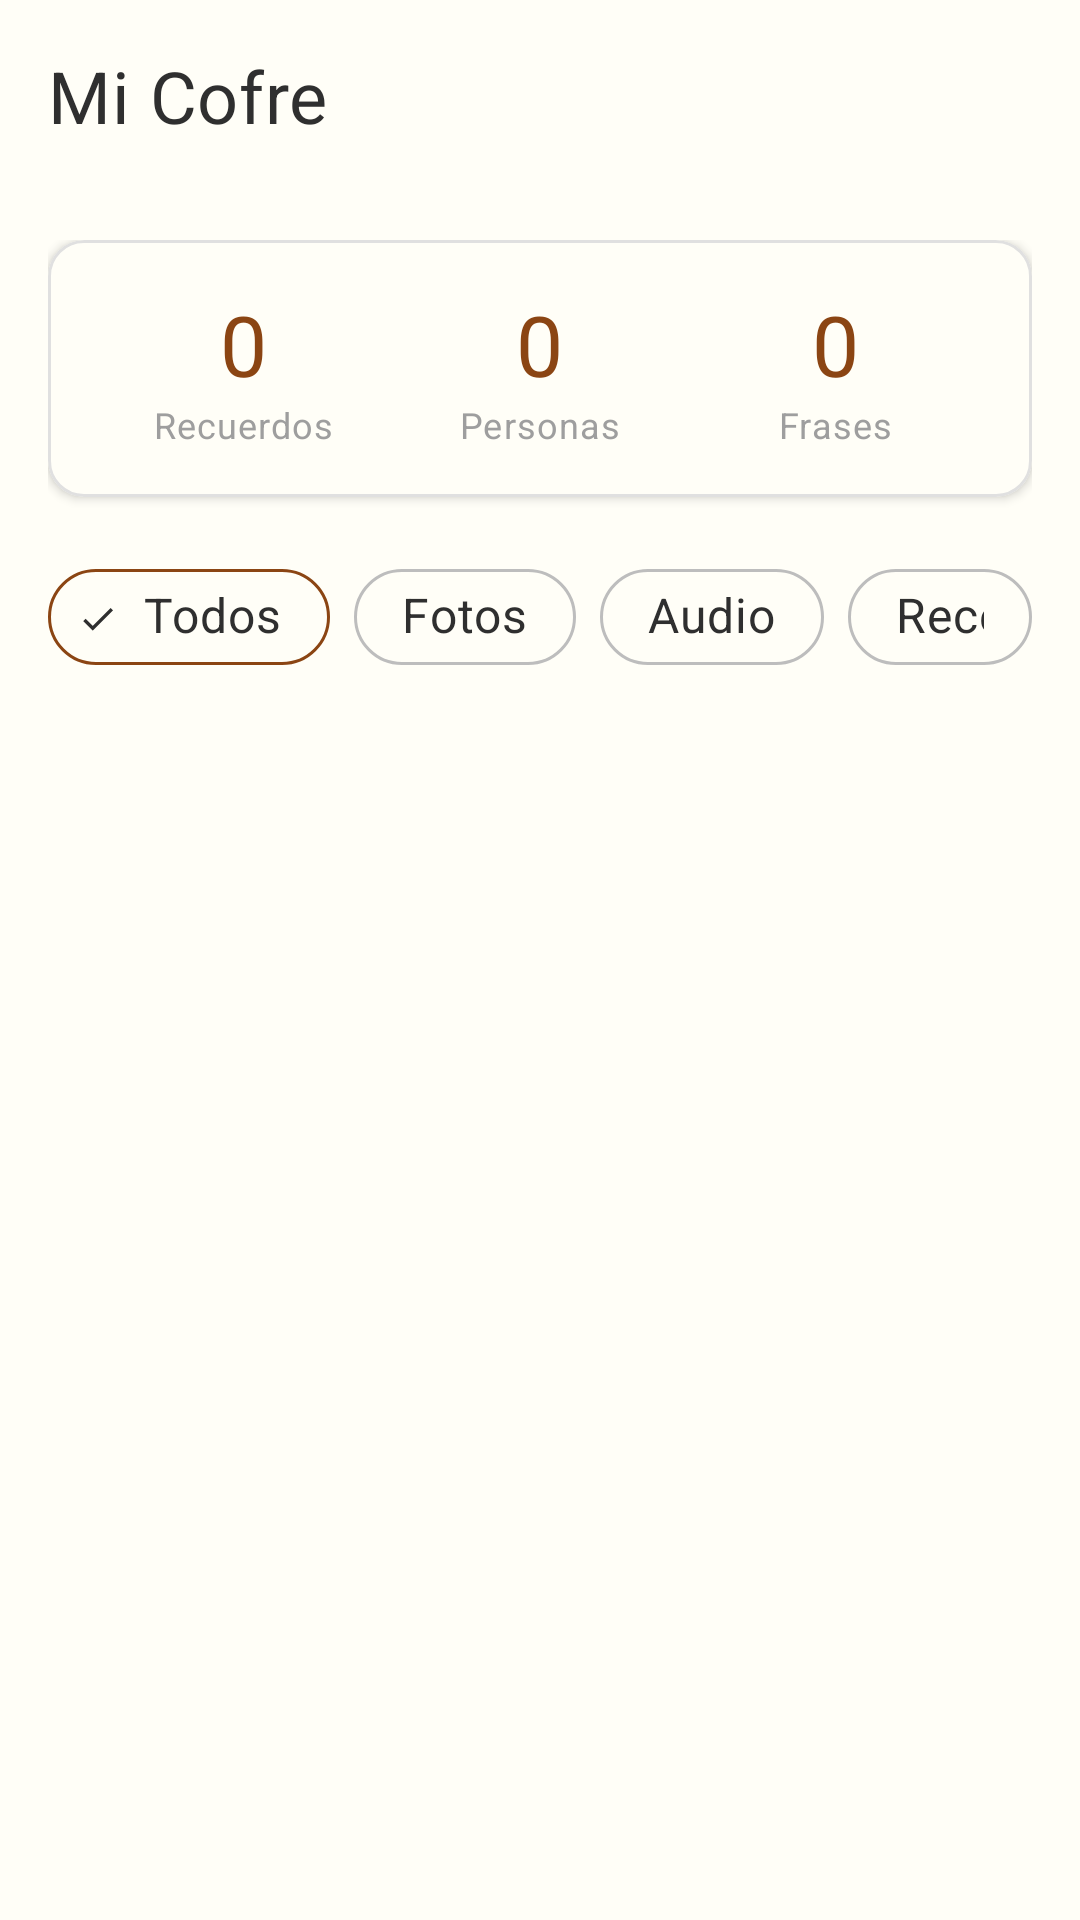

Android layout source for this screen:
<!-- AndroidManifest.xml: application theme Theme.Nonna -->
<!-- res/layout/fragment_home.xml -->
<?xml version="1.0" encoding="utf-8"?>
<androidx.constraintlayout.widget.ConstraintLayout xmlns:android="http://schemas.android.com/apk/res/android"
    xmlns:app="http://schemas.android.com/apk/res-auto"
    xmlns:tools="http://schemas.android.com/tools"
    android:layout_width="match_parent"
    android:layout_height="match_parent"
    tools:context=".ui.memories.HomeFragment">

    
    <com.google.android.material.appbar.AppBarLayout
        android:id="@+id/appBarLayout"
        android:layout_width="match_parent"
        android:layout_height="wrap_content"
        android:background="@color/background_primary"
        app:elevation="0dp"
        app:layout_constraintTop_toTopOf="parent">

        <com.google.android.material.appbar.MaterialToolbar
            android:id="@+id/toolbar"
            android:layout_width="match_parent"
            android:layout_height="?attr/actionBarSize"
            android:background="@color/background_primary"
            app:title="Mi Cofre"
            app:titleTextAppearance="@style/TextAppearance.Nonna.Headline3"
            app:titleTextColor="@color/text_primary" />

    </com.google.android.material.appbar.AppBarLayout>

    
    <androidx.core.widget.NestedScrollView
        android:layout_width="match_parent"
        android:layout_height="0dp"
        app:layout_constraintBottom_toBottomOf="parent"
        app:layout_constraintTop_toBottomOf="@id/appBarLayout">

        <LinearLayout
            android:layout_width="match_parent"
            android:layout_height="wrap_content"
            android:orientation="vertical"
            android:padding="16dp">

            
            <com.google.android.material.card.MaterialCardView
                android:layout_width="match_parent"
                android:layout_height="wrap_content"
                android:layout_marginBottom="16dp"
                app:cardBackgroundColor="@color/surface_light"
                app:cardCornerRadius="12dp"
                app:cardElevation="2dp"
                app:contentPadding="16dp">

                <LinearLayout
                    android:layout_width="match_parent"
                    android:layout_height="wrap_content"
                    android:orientation="horizontal">

                    <LinearLayout
                        android:layout_width="0dp"
                        android:layout_height="wrap_content"
                        android:layout_weight="1"
                        android:gravity="center"
                        android:orientation="vertical">

                        <TextView
                            android:id="@+id/textViewMemoriesCount"
                            android:layout_width="wrap_content"
                            android:layout_height="wrap_content"
                            android:text="0"
                            android:textAppearance="@style/TextAppearance.Nonna.Headline2"
                            android:textColor="@color/primary_warm" />

                        <TextView
                            android:layout_width="wrap_content"
                            android:layout_height="wrap_content"
                            android:text="Recuerdos"
                            android:textAppearance="@style/TextAppearance.Nonna.Caption" />

                    </LinearLayout>

                    <LinearLayout
                        android:layout_width="0dp"
                        android:layout_height="wrap_content"
                        android:layout_weight="1"
                        android:gravity="center"
                        android:orientation="vertical">

                        <TextView
                            android:id="@+id/textViewPeopleCount"
                            android:layout_width="wrap_content"
                            android:layout_height="wrap_content"
                            android:text="0"
                            android:textAppearance="@style/TextAppearance.Nonna.Headline2"
                            android:textColor="@color/primary_warm" />

                        <TextView
                            android:layout_width="wrap_content"
                            android:layout_height="wrap_content"
                            android:text="Personas"
                            android:textAppearance="@style/TextAppearance.Nonna.Caption" />

                    </LinearLayout>

                    <LinearLayout
                        android:layout_width="0dp"
                        android:layout_height="wrap_content"
                        android:layout_weight="1"
                        android:gravity="center"
                        android:orientation="vertical">

                        <TextView
                            android:id="@+id/textViewPhrasesCount"
                            android:layout_width="wrap_content"
                            android:layout_height="wrap_content"
                            android:text="0"
                            android:textAppearance="@style/TextAppearance.Nonna.Headline2"
                            android:textColor="@color/primary_warm" />

                        <TextView
                            android:layout_width="wrap_content"
                            android:layout_height="wrap_content"
                            android:text="Frases"
                            android:textAppearance="@style/TextAppearance.Nonna.Caption" />

                    </LinearLayout>

                </LinearLayout>

            </com.google.android.material.card.MaterialCardView>

            
            <LinearLayout
                android:layout_width="match_parent"
                android:layout_height="wrap_content"
                android:layout_marginBottom="16dp"
                android:orientation="horizontal">

                <com.google.android.material.chip.Chip
                    android:id="@+id/chipAll"
                    android:layout_width="wrap_content"
                    android:layout_height="wrap_content"
                    android:layout_marginEnd="8dp"
                    android:checked="true"
                    android:text="Todos"
                    app:chipBackgroundColor="@color/surface_light"
                    app:chipStrokeColor="@color/primary_warm"
                    app:chipStrokeWidth="1dp" />

                <com.google.android.material.chip.Chip
                    android:id="@+id/chipPhotos"
                    android:layout_width="wrap_content"
                    android:layout_height="wrap_content"
                    android:layout_marginEnd="8dp"
                    android:text="Fotos"
                    app:chipBackgroundColor="@color/surface_light"
                    app:chipStrokeColor="@color/border_medium"
                    app:chipStrokeWidth="1dp" />

                <com.google.android.material.chip.Chip
                    android:id="@+id/chipAudio"
                    android:layout_width="wrap_content"
                    android:layout_height="wrap_content"
                    android:layout_marginEnd="8dp"
                    android:text="Audio"
                    app:chipBackgroundColor="@color/surface_light"
                    app:chipStrokeColor="@color/border_medium"
                    app:chipStrokeWidth="1dp" />

                <com.google.android.material.chip.Chip
                    android:id="@+id/chipRecipes"
                    android:layout_width="wrap_content"
                    android:layout_height="wrap_content"
                    android:text="Recetas"
                    app:chipBackgroundColor="@color/surface_light"
                    app:chipStrokeColor="@color/border_medium"
                    app:chipStrokeWidth="1dp" />

            </LinearLayout>

            
            <androidx.recyclerview.widget.RecyclerView
                android:id="@+id/recyclerViewMemories"
                android:layout_width="match_parent"
                android:layout_height="wrap_content"
                android:nestedScrollingEnabled="false"
                tools:itemCount="6"
                tools:listitem="@layout/item_memory_card" />

        </LinearLayout>

    </androidx.core.widget.NestedScrollView>

    
    <LinearLayout
        android:id="@+id/layoutEmptyState"
        android:layout_width="match_parent"
        android:layout_height="0dp"
        android:gravity="center"
        android:orientation="vertical"
        android:padding="32dp"
        android:visibility="gone"
        app:layout_constraintBottom_toBottomOf="parent"
        app:layout_constraintEnd_toEndOf="parent"
        app:layout_constraintStart_toStartOf="parent"
        app:layout_constraintTop_toBottomOf="@id/appBarLayout">

        <ImageView
            android:layout_width="120dp"
            android:layout_height="120dp"
            android:alpha="0.6"
            android:src="@drawable/ic_launcher_foreground"
            android:tint="@color/primary_warm" />

        <TextView
            android:layout_width="wrap_content"
            android:layout_height="wrap_content"
            android:layout_marginTop="16dp"
            android:text="Tu cofre está vacío"
            android:textAppearance="@style/TextAppearance.Nonna.Headline3"
            android:textAlignment="center" />

        <TextView
            android:layout_width="wrap_content"
            android:layout_height="wrap_content"
            android:layout_marginTop="8dp"
            android:text="Comienza agregando tu primer recuerdo familiar"
            android:textAppearance="@style/TextAppearance.Nonna.Body2"
            android:textAlignment="center" />

        <com.google.android.material.button.MaterialButton
            android:id="@+id/buttonAddFirstMemory"
            android:layout_width="wrap_content"
            android:layout_height="wrap_content"
            android:layout_marginTop="24dp"
            android:text="Agregar Recuerdo"
            app:icon="@drawable/ic_launcher_foreground" />

    </LinearLayout>

    
    <ProgressBar
        android:id="@+id/progressBar"
        android:layout_width="wrap_content"
        android:layout_height="wrap_content"
        android:visibility="gone"
        app:layout_constraintBottom_toBottomOf="parent"
        app:layout_constraintEnd_toEndOf="parent"
        app:layout_constraintStart_toStartOf="parent"
        app:layout_constraintTop_toTopOf="parent" />

</androidx.constraintlayout.widget.ConstraintLayout>
<!-- res/layout/item_memory_card.xml (included above) -->
<?xml version="1.0" encoding="utf-8"?>
<com.google.android.material.card.MaterialCardView xmlns:android="http://schemas.android.com/apk/res/android"
    xmlns:app="http://schemas.android.com/apk/res-auto"
    xmlns:tools="http://schemas.android.com/tools"
    android:layout_width="match_parent"
    android:layout_height="wrap_content"
    android:layout_margin="4dp"
    app:cardBackgroundColor="@color/surface_light"
    app:cardCornerRadius="12dp"
    app:cardElevation="2dp"
    app:contentPadding="0dp">

    <androidx.constraintlayout.widget.ConstraintLayout
        android:layout_width="match_parent"
        android:layout_height="wrap_content">

        
        <ImageView
            android:id="@+id/imageViewMemory"
            android:layout_width="0dp"
            android:layout_height="120dp"
            android:scaleType="centerCrop"
            android:src="@drawable/ic_launcher_foreground"
            app:layout_constraintEnd_toEndOf="parent"
            app:layout_constraintStart_toStartOf="parent"
            app:layout_constraintTop_toTopOf="parent"
            tools:src="@drawable/ic_launcher_foreground" />

        
        <View
            android:id="@+id/viewGradientOverlay"
            android:layout_width="0dp"
            android:layout_height="40dp"
            android:background="@drawable/gradient_overlay"
            app:layout_constraintBottom_toBottomOf="@id/imageViewMemory"
            app:layout_constraintEnd_toEndOf="@id/imageViewMemory"
            app:layout_constraintStart_toStartOf="@id/imageViewMemory" />

        
        <ImageView
            android:id="@+id/imageViewAudioIndicator"
            android:layout_width="20dp"
            android:layout_height="20dp"
            android:layout_margin="8dp"
            android:background="@drawable/type_indicator_background"
            android:contentDescription="Tiene audio"
            android:padding="4dp"
            android:src="@drawable/ic_launcher_foreground"
            android:tint="@color/white"
            android:visibility="gone"
            app:layout_constraintEnd_toEndOf="@id/imageViewMemory"
            app:layout_constraintTop_toTopOf="@id/imageViewMemory"
            tools:visibility="visible" />

        
        <TextView
            android:id="@+id/textViewTypeIndicator"
            android:layout_width="wrap_content"
            android:layout_height="wrap_content"
            android:layout_margin="8dp"
            android:background="@drawable/type_indicator_background"
            android:paddingHorizontal="8dp"
            android:paddingVertical="4dp"
            android:text="FOTO"
            android:textColor="@color/white"
            android:textSize="10sp"
            android:textStyle="bold"
            app:layout_constraintStart_toStartOf="@id/imageViewMemory"
            app:layout_constraintTop_toTopOf="@id/imageViewMemory"
            tools:text="FOTO+AUDIO" />

        
        <TextView
            android:id="@+id/textViewTitle"
            android:layout_width="0dp"
            android:layout_height="wrap_content"
            android:layout_marginStart="8dp"
            android:layout_marginTop="8dp"
            android:layout_marginEnd="8dp"
            android:ellipsize="end"
            android:maxLines="2"
            android:text="Título del recuerdo"
            android:textAppearance="@style/TextAppearance.Nonna.Body1"
            android:textColor="@color/text_primary"
            app:layout_constraintEnd_toEndOf="parent"
            app:layout_constraintStart_toStartOf="parent"
            app:layout_constraintTop_toBottomOf="@id/imageViewMemory"
            tools:text="Abuela cocinando en la cocina familiar" />

        
        <TextView
            android:id="@+id/textViewDate"
            android:layout_width="0dp"
            android:layout_height="wrap_content"
            android:layout_marginStart="8dp"
            android:layout_marginTop="4dp"
            android:layout_marginEnd="8dp"
            android:text="Sin fecha"
            android:textAppearance="@style/TextAppearance.Nonna.Caption"
            android:textColor="@color/text_secondary"
            app:layout_constraintEnd_toEndOf="parent"
            app:layout_constraintStart_toStartOf="parent"
            app:layout_constraintTop_toBottomOf="@id/textViewTitle"
            tools:text="15 de diciembre, 2023" />

        
        <com.google.android.material.chip.ChipGroup
            android:id="@+id/chipGroupTags"
            android:layout_width="0dp"
            android:layout_height="wrap_content"
            android:layout_marginStart="8dp"
            android:layout_marginTop="8dp"
            android:layout_marginEnd="8dp"
            android:layout_marginBottom="8dp"
            app:chipSpacingHorizontal="4dp"
            app:chipSpacingVertical="4dp"
            app:layout_constraintEnd_toEndOf="parent"
            app:layout_constraintStart_toStartOf="parent"
            app:layout_constraintTop_toBottomOf="@id/textViewDate"
            app:singleLine="true"
            app:singleSelection="true">

            

        </com.google.android.material.chip.ChipGroup>

    </androidx.constraintlayout.widget.ConstraintLayout>

</com.google.android.material.card.MaterialCardView>
<!-- resources referenced by this layout -->
<resources>
  <color name="background_primary">#FFFFFEF7</color>
  <color name="border_medium">#FFBDBDBD</color>
  <color name="primary_warm">#FF8B4513</color>
  <color name="surface_light">#FFFFFEF7</color>
  <color name="text_primary">#FF2F2F2F</color>
  <color name="text_secondary">#FF6B6B6B</color>
  <color name="white">#FFFFFFFF</color>
  <!-- drawable gradient_overlay (drawable) -->
  <?xml version="1.0" encoding="utf-8"?>
  <shape xmlns:android="http://schemas.android.com/apk/res/android">
      <gradient
          android:angle="270"
          android:endColor="#80000000"
          android:startColor="#00000000" />
  </shape>
  <!-- drawable type_indicator_background (drawable) -->
  <?xml version="1.0" encoding="utf-8"?>
  <shape xmlns:android="http://schemas.android.com/apk/res/android"
      android:shape="rectangle">
      <solid android:color="#80000000" />
      <corners android:radius="8dp" />
  </shape>
  <style name="TextAppearance.Nonna.Body1">
          <item name="android:fontFamily">sans-serif</item>
          <item name="android:textSize">16sp</item>
          <item name="android:textColor">@color/text_primary</item>
          <item name="android:lineSpacingExtra">4dp</item>
      </style>
  <style name="TextAppearance.Nonna.Body2">
          <item name="android:fontFamily">sans-serif</item>
          <item name="android:textSize">14sp</item>
          <item name="android:textColor">@color/text_secondary</item>
          <item name="android:lineSpacingExtra">3dp</item>
      </style>
  <style name="TextAppearance.Nonna.Caption">
          <item name="android:fontFamily">sans-serif</item>
          <item name="android:textSize">12sp</item>
          <item name="android:textColor">@color/text_hint</item>
          <item name="android:lineSpacingExtra">2dp</item>
      </style>
  <style name="TextAppearance.Nonna.Headline2">
          <item name="android:fontFamily">serif</item>
          <item name="android:textSize">28sp</item>
          <item name="android:textColor">@color/text_primary</item>
          <item name="android:lineSpacingExtra">4dp</item>
          <item name="android:letterSpacing">0.01</item>
      </style>
  <style name="TextAppearance.Nonna.Headline3">
          <item name="android:fontFamily">serif</item>
          <item name="android:textSize">24sp</item>
          <item name="android:textColor">@color/text_primary</item>
          <item name="android:lineSpacingExtra">3dp</item>
          <item name="android:letterSpacing">0.01</item>
      </style>
  <style name="Theme.Nonna" parent="Base.Theme.Nonna" />
  <color name="text_hint">#FF9E9E9E</color>
  <color name="primary_warm_dark">#FF654321</color>
  <color name="text_on_primary">#FFFFFFFF</color>
  <color name="secondary_gold">#FFDAA520</color>
  <color name="secondary_amber">#FFFFBF00</color>
  <color name="surface_warm">#FFFFF8DC</color>
  <color name="error">#FFF44336</color>
  <color name="accent_terracotta">#FFE2725B</color>
  <color name="border_light">#FFE0E0E0</color>
  <color name="surface_medium">#FFF0E68C</color>
  <color name="background_card">#FFFFFFFF</color>
  <style name="TextAppearance.Nonna.Headline1">
          <item name="android:fontFamily">serif</item>
          <item name="android:textSize">32sp</item>
          <item name="android:textColor">@color/text_primary</item>
          <item name="android:lineSpacingExtra">4dp</item>
          <item name="android:letterSpacing">0.02</item>
      </style>
  <style name="TextAppearance.Nonna.Subtitle1">
          <item name="android:fontFamily">sans-serif-medium</item>
          <item name="android:textSize">18sp</item>
          <item name="android:textColor">@color/text_primary</item>
          <item name="android:lineSpacingExtra">2dp</item>
      </style>
  <style name="Widget.Nonna.FAB" parent="Widget.Material3.FloatingActionButton.Primary">
          <item name="backgroundTint">@color/accent_terracotta</item>
          <item name="tint">@color/white</item>
          <item name="elevation">6dp</item>
      </style>
</resources>
